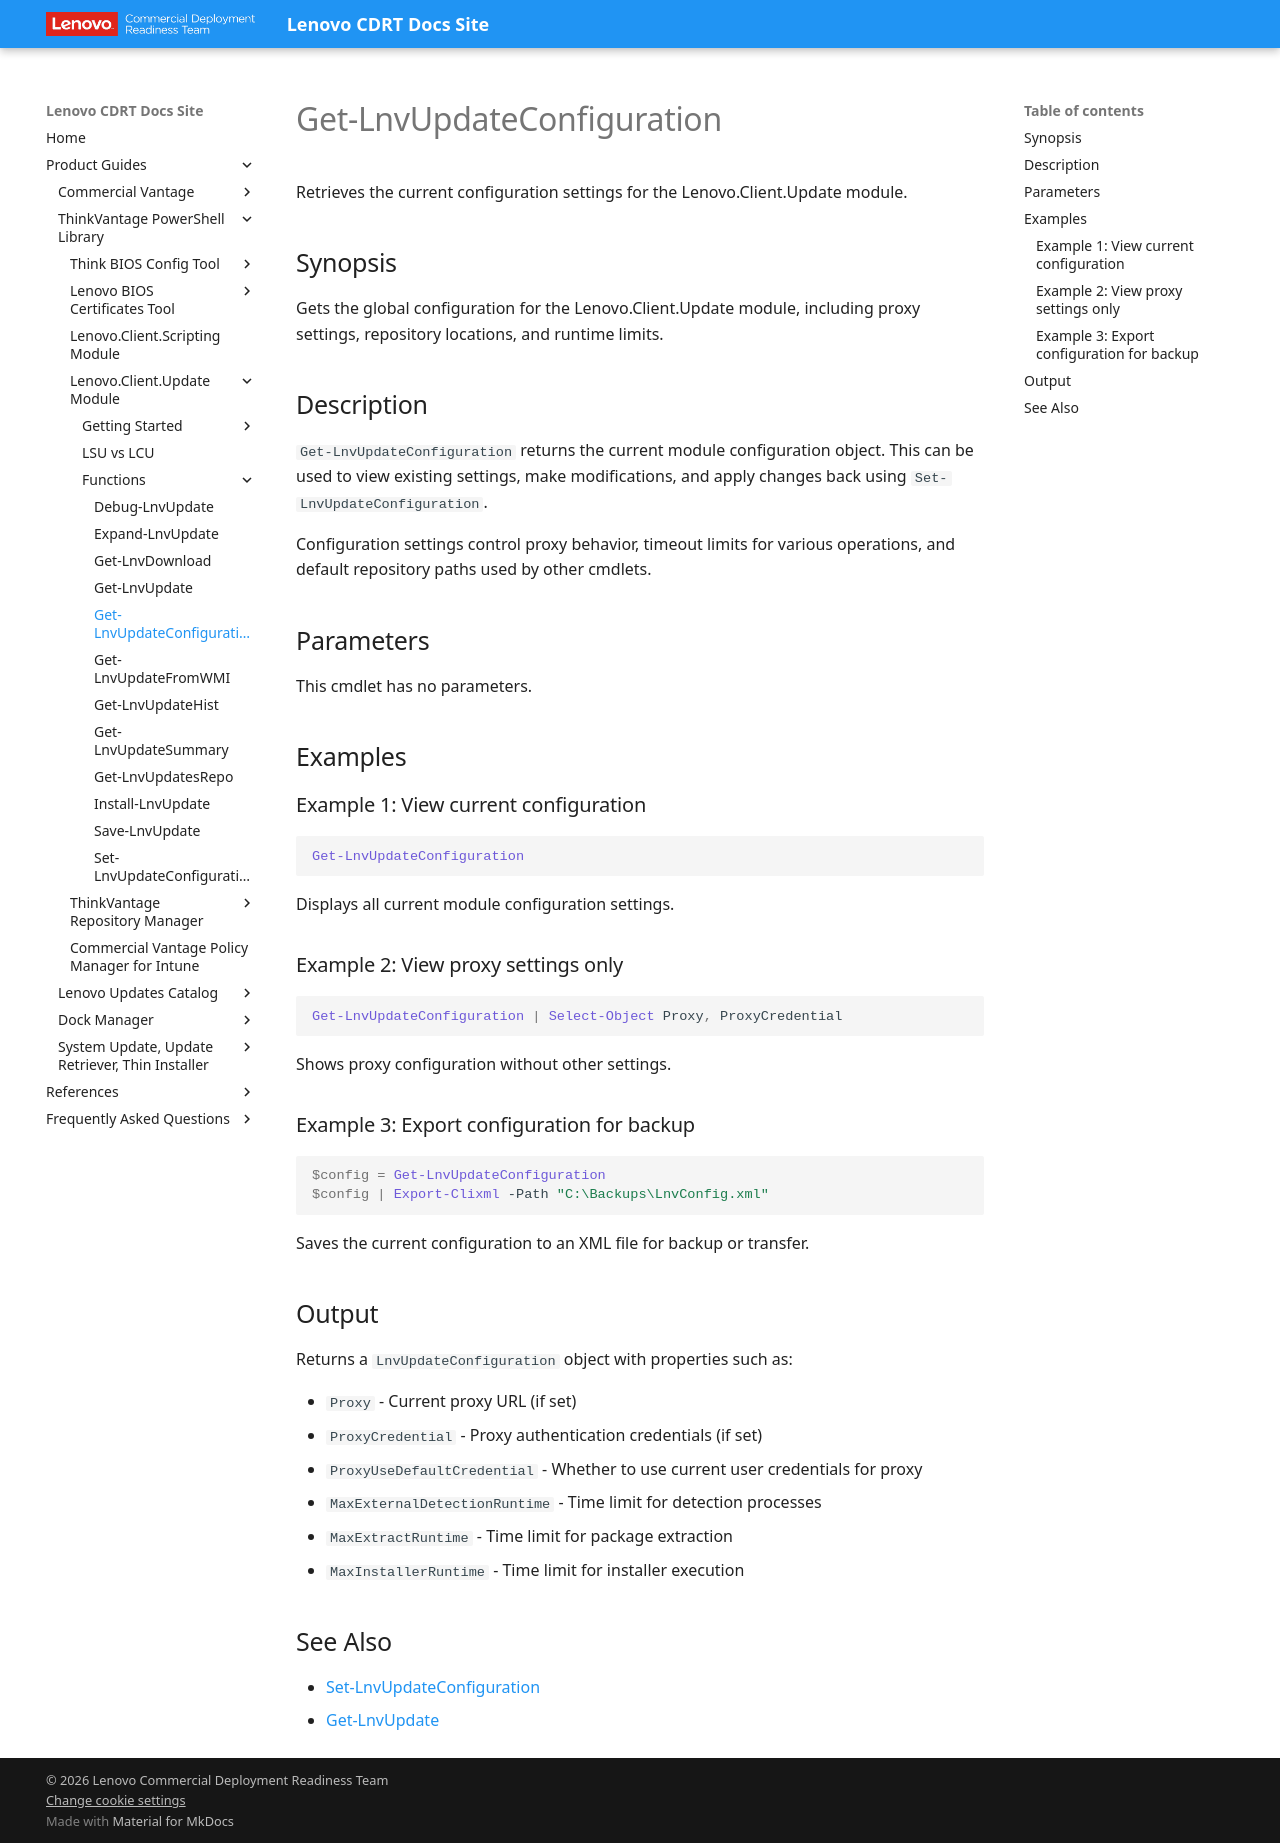

repository: CDRT/mk_docs · page: guides/lcu/functions/get-lnvupdateconfiguration/index.html · generator: mkdocs

---
title: Get-LnvUpdateConfiguration
description: Retrieve and manage the current Lenovo.Client.Update configuration
---

# Get-LnvUpdateConfiguration

Retrieves the current configuration settings for the Lenovo.Client.Update module.

## Synopsis

Gets the global configuration for the Lenovo.Client.Update module, including proxy settings, repository locations, and runtime limits.

## Description

`Get-LnvUpdateConfiguration` returns the current module configuration object. This can be used to view existing settings, make modifications, and apply changes back using `Set-LnvUpdateConfiguration`.

Configuration settings control proxy behavior, timeout limits for various operations, and default repository paths used by other cmdlets.

## Parameters

This cmdlet has no parameters.

## Examples

### Example 1: View current configuration

```powershell
Get-LnvUpdateConfiguration
```

Displays all current module configuration settings.

### Example 2: View proxy settings only

```powershell
Get-LnvUpdateConfiguration | Select-Object Proxy, ProxyCredential
```

Shows proxy configuration without other settings.

### Example 3: Export configuration for backup

```powershell
$config = Get-LnvUpdateConfiguration
$config | Export-Clixml -Path "C:\Backups\LnvConfig.xml"
```

Saves the current configuration to an XML file for backup or transfer.

## Output

Returns a `LnvUpdateConfiguration` object with properties such as:

- `Proxy` - Current proxy URL (if set)
- `ProxyCredential` - Proxy authentication credentials (if set)
- `ProxyUseDefaultCredential` - Whether to use current user credentials for proxy
- `MaxExternalDetectionRuntime` - Time limit for detection processes
- `MaxExtractRuntime` - Time limit for package extraction
- `MaxInstallerRuntime` - Time limit for installer execution

## See Also

- [Set-LnvUpdateConfiguration](set-lnvupdateconfiguration.md)
- [Get-LnvUpdate](get-lnvupdate.md)
